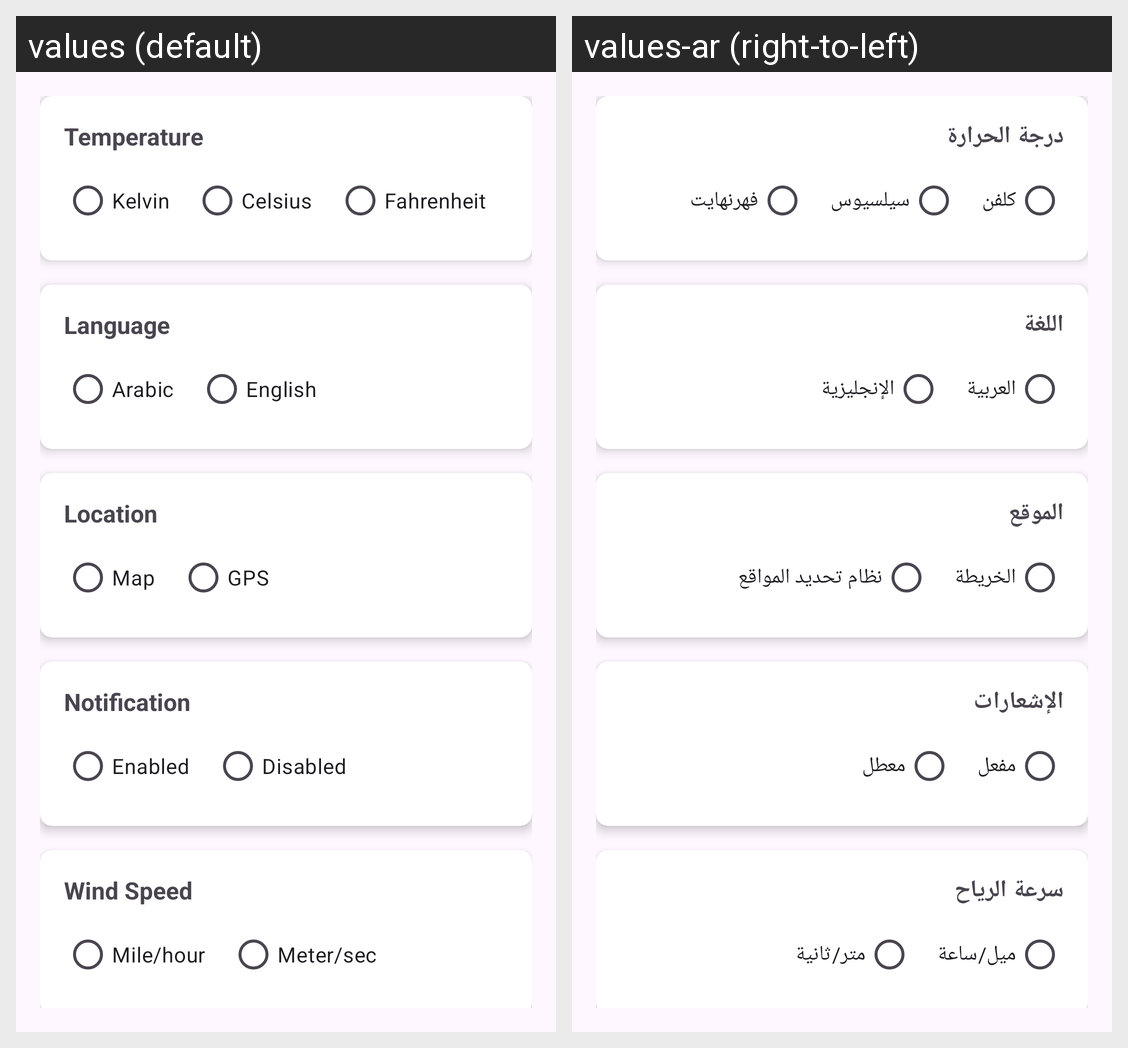

Strings drawn on this Android screen and how each of the app's shown locales translates them:
Android screen res/layout/fragment_settings.xml rendered under 2 locales, left to right: values (default), values-ar (right-to-left). Device: Nexus 5 (rendered at 1080×1920; each locale shown at half size, 540×960, under a caption strip naming it); theme Theme.WeatherApp.
Strings drawn on this screen, with the default value and each locale's value (text and hints the layout hard-codes, and strings that could not be matched under every locale, appear in the picture but are not listed):

temperature
  values: Temperature
  values-ar: درجة الحرارة

kelvin
  values: Kelvin
  values-ar: كلفن

celsius
  values: Celsius
  values-ar: سيلسيوس

fahrenheit
  values: Fahrenheit
  values-ar: فهرنهايت

language
  values: Language
  values-ar: اللغة

arabic
  values: Arabic
  values-ar: العربية

english
  values: English
  values-ar: الإنجليزية

location
  values: Location
  values-ar: الموقع

map
  values: Map
  values-ar: الخريطة

gps
  values: GPS
  values-ar: نظام تحديد المواقع

notification
  values: Notification
  values-ar: الإشعارات

enabled
  values: Enabled
  values-ar: مفعل

disabled
  values: Disabled
  values-ar: معطل

wind_speed
  values: Wind Speed
  values-ar: سرعة الرياح

mile_hour
  values: Mile/hour
  values-ar: ميل/ساعة

meter_sec
  values: Meter/sec
  values-ar: متر/ثانية
